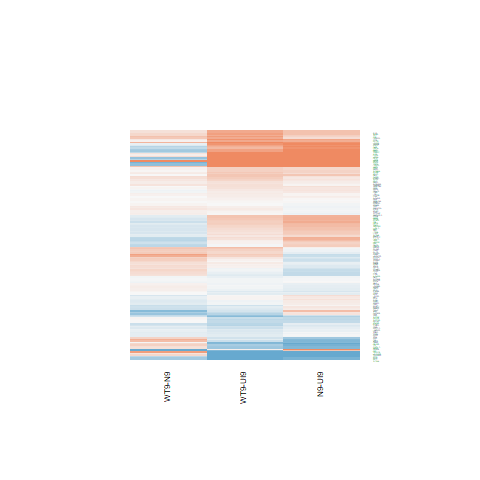

Data behind this chart, as committed beside it:
N9-UI9.logFC, N9-UI9.AveExpr, N9-UI9.t, N9-UI9.P.Value, N9-UI9.adj.P.Val, N9-UI9.B, WT9-UI9.logFC, WT9-UI9.AveExpr, WT9-UI9.t, WT9-UI9.P.Value, WT9-UI9.adj.P.Val, WT9-UI9.B, WT9-N9.logFC, WT9-N9.AveExpr, WT9-N9.t, WT9-N9.P.Value, WT9-N9.adj.P.Val, WT9-N9.B
0.2444, 4.01, 1.35, 0.1978, 0.3389, -5.987, 0.3711, 4.01, 2.086, 0.05529, 0.1476, -4.799, 0.1267, 4.01, 0.7606, 0.4593, 0.7641, -5.732
0.1158, 5.909, 0.9973, 0.3352, 0.4904, -6.777, -0.1871, 5.909, -1.597, 0.1321, 0.2716, -5.923, -0.303, 5.909, -2.795, 0.01408, 0.1909, -3.164
0.4804, 3.261, 2.6, 0.02068, 0.06581, -3.824, 0.249, 3.261, 1.343, 0.2, 0.3609, -5.732, -0.2314, 3.261, -1.356, 0.196, 0.5467, -5.015
-0.3501, 2.203, -1.032, 0.3191, 0.4741, -5.85, -0.03542, 2.203, -0.11, 0.914, 0.9515, -6.322, 0.3146, 2.203, 0.9964, 0.3356, 0.6797, -5.104
0.4915, 3.031, 1.931, 0.07346, 0.1674, -4.927, 0.78, 3.031, 3.163, 0.006753, 0.03377, -2.632, 0.2885, 3.031, 1.253, 0.2302, 0.5857, -5.095
0.6156, 6.135, 5.685, 5.17152460557524e-05, 0.0008068, 1.637, 0.2063, 6.135, 1.891, 0.079, 0.1898, -5.52, -0.4093, 6.135, -4.081, 0.001075, 0.05847, -0.747
-0.782, 4.224, -4.16, 0.0009198, 0.006819, -0.9788, -0.8005, 4.224, -4.294, 0.0007068, 0.007123, -0.633, -0.01848, 4.224, -0.1037, 0.9188, 0.9749, -6.053
0.2801, 6.658, 2.689, 0.01735, 0.058, -4.25, 0.3492, 6.658, 3.364, 0.004508, 0.0254, -2.829, 0.06908, 6.658, 0.717, 0.4849, 0.7783, -6.205
-0.3401, 2.91, -1.125, 0.2793, 0.4306, -5.927, 0.4144, 2.91, 1.479, 0.1609, 0.312, -5.465, 0.7546, 2.91, 2.714, 0.01653, 0.2074, -2.943
-0.05219, 4.705, -0.3829, 0.7074, 0.8091, -7.007, 0.07949, 4.705, 0.5901, 0.5643, 0.7141, -6.805, 0.1317, 4.705, 1.042, 0.3146, 0.6612, -5.655
-0.2641, 5.105, -2.019, 0.06263, 0.1493, -5.239, 0.02399, 5.105, 0.186, 0.855, 0.9167, -7.031, 0.2881, 5.105, 2.372, 0.03219, 0.2636, -3.818
0.911, -0.9782, 1.184, 0.2556, 0.4049, -4.975, 1.502, -0.9782, 2.004, 0.06433, 0.1637, -3.956, 0.5908, -0.9782, 0.8601, 0.4039, 0.7294, -4.766
0.3694, 7.602, 3.001, 0.009333, 0.03653, -3.703, -0.01354, 7.602, -0.1098, 0.9141, 0.9515, -7.307, -0.383, 7.602, -3.349, 0.004642, 0.1156, -2.216
0.01768, 6.055, 0.1153, 0.9098, 0.946, -7.306, -0.04453, 6.055, -0.2919, 0.7746, 0.8674, -7.165, -0.06221, 6.055, -0.4364, 0.669, 0.8798, -6.313
1.578, 4.764, 11.38, 1.45011778106178e-08, 2.05731905977893e-06, 10.13, 1.754, 4.764, 12.63, 3.73062823260772e-09, 1.17360698161014e-06, 11.43, 0.1758, 4.764, 1.456, 0.167, 0.5109, -5.208
-0.09008, 7.954, -0.7922, 0.4412, 0.5923, -7.12, -0.1634, 7.954, -1.434, 0.173, 0.3276, -6.313, -0.07331, 7.954, -0.6937, 0.499, 0.7904, -6.295
-0.8569, 1.696, -2.545, 0.02303, 0.07129, -3.488, -1.405, 1.696, -4.129, 0.0009788, 0.008759, -0.5308, -0.5482, 1.696, -1.656, 0.1195, 0.4445, -4.325
0.5192, -0.1224, 0.8944, 0.3859, 0.5414, -5.497, -0.2493, -0.1224, -0.3967, 0.6974, 0.8153, -5.634, -0.7685, -0.1224, -1.386, 0.1869, 0.5356, -4.506
-0.04197, 2.182, -0.1426, 0.8886, 0.9326, -6.354, 0.4186, 2.182, 1.454, 0.1676, 0.3207, -5.264, 0.4605, 2.182, 1.695, 0.1118, 0.4352, -4.362
-0.1521, 7.027, -1.506, 0.1538, 0.2845, -6.265, -0.07382, 7.027, -0.7323, 0.4758, 0.6423, -6.999, 0.0783, 7.027, 0.8342, 0.4179, 0.7378, -6.129
0.5273, 6.597, 4.708, 0.0003166, 0.003081, -0.2396, 0.3587, 6.597, 3.192, 0.006373, 0.03253, -3.156, -0.1687, 6.597, -1.629, 0.1251, 0.4536, -5.191
-0.3582, 0.9713, -0.952, 0.3569, 0.513, -5.674, -0.109, 0.9713, -0.2964, 0.7712, 0.8654, -5.995, 0.2492, 0.9713, 0.7094, 0.4895, 0.7816, -5.114
0.5444, 4.628, 3.509, 0.003369, 0.01725, -2.354, 0.394, 4.628, 2.501, 0.02511, 0.08483, -4.191, -0.1504, 4.628, -1.056, 0.3087, 0.6552, -5.628
0.04439, 6.255, 0.3845, 0.7063, 0.8084, -7.263, 0.117, 6.255, 1.003, 0.3327, 0.5071, -6.704, 0.07265, 6.255, 0.6792, 0.5079, 0.7973, -6.206
0.1313, 9.862, 1.265, 0.2261, 0.372, -6.696, 0.0336, 9.862, 0.3238, 0.7508, 0.8527, -7.34, -0.09766, 9.862, -1.014, 0.3274, 0.6734, -6.08
-0.4143, 3.2, -1.604, 0.1305, 0.2534, -5.525, -0.3979, 3.2, -1.527, 0.1486, 0.2956, -5.522, 0.01647, 3.2, 0.06784, 0.9469, 0.9834, -5.88
0.4884, 5.443, 3.239, 0.0058, 0.02575, -3.013, 0.7016, 5.443, 4.675, 0.0003373, 0.004346, -0.06804, 0.2132, 5.443, 1.547, 0.1436, 0.4786, -5.167
-0.3621, 8.357, -4.067, 0.001105, 0.007722, -1.608, -0.3652, 8.357, -4.108, 0.00102, 0.008963, -1.426, -0.003161, 8.357, -0.03817, 0.9701, 0.9908, -6.555
0.1528, 5.387, 1.273, 0.2233, 0.3689, -6.385, 0.3786, 5.387, 3.157, 0.006834, 0.0341, -3.083, 0.2258, 5.387, 2.042, 0.05997, 0.3417, -4.425
1.072, 6.974, 7.813, 1.55713966112951e-06, 6.64701122011952e-05, 5.215, 0.6318, 6.974, 4.587, 0.0003998, 0.004882, -0.3992, -0.4401, 6.974, -3.483, 0.00355, 0.1032, -1.934
3.421, 8.134, 23.15, 9.46802572934653e-13, 2.28353000548956e-09, 19.59, 2.715, 8.134, 18.16, 2.74587840009311e-11, 2.94813536220086e-08, 16.31, -0.7067, 8.134, -5.321, 0.0001, 0.02298, 1.504
0.4944, 8.152, 5.509, 7.0946392507781e-05, 0.0009968, 1.202, 0.2961, 8.152, 3.294, 0.005189, 0.02804, -3.052, -0.1983, 8.152, -2.384, 0.03146, 0.2624, -4.057
1.624, 3.943, 8.033, 1.12147785200241e-06, 5.13572974567308e-05, 5.827, 1.705, 3.943, 8.335, 7.21548072515829e-07, 5.76879677203125e-05, 6.295, 0.08135, 3.943, 0.4674, 0.6472, 0.869, -5.986
0.4979, -0.03787, 1.126, 0.2789, 0.4305, -5.261, 0.7017, -0.03787, 1.604, 0.1305, 0.2692, -4.631, 0.2039, -0.03787, 0.5092, 0.6184, 0.8578, -5.045
1.367, -0.429, 2.841, 0.01284, 0.04638, -2.764, 0.08233, -0.429, 0.1548, 0.8792, 0.9313, -5.637, -1.285, -0.429, -2.877, 0.01195, 0.1779, -3.061
-0.1353, 5.685, -0.7213, 0.4823, 0.6299, -6.995, -0.04993, 5.685, -0.2664, 0.7937, 0.8781, -7.121, 0.08541, 5.685, 0.4899, 0.6316, 0.863, -6.243
-0.02049, 4.757, -0.1459, 0.886, 0.9311, -7.093, -0.03107, 4.757, -0.2213, 0.828, 0.9002, -6.97, -0.01058, 4.757, -0.08103, 0.9365, 0.9806, -6.204
0.4, 6.51, 2.018, 0.06279, 0.1496, -5.449, 0.2171, 6.51, 1.091, 0.2933, 0.465, -6.636, -0.183, 6.51, -0.9961, 0.3357, 0.6799, -5.957
-0.03107, 6.564, -0.2937, 0.7732, 0.8549, -7.314, 0.05023, 6.564, 0.4753, 0.6417, 0.7749, -7.132, 0.0813, 6.564, 0.8285, 0.421, 0.7405, -6.109
-0.3182, 1.578, -0.8159, 0.4279, 0.5803, -5.847, 0.3398, 1.578, 0.9695, 0.3484, 0.5228, -5.712, 0.658, 1.578, 1.833, 0.08762, 0.3932, -4.129
-0.04397, 7.114, -0.3649, 0.7205, 0.8177, -7.332, -0.09384, 7.114, -0.7812, 0.4474, 0.6188, -6.978, -0.04987, 7.114, -0.4455, 0.6626, 0.877, -6.396
0.6401, 5.771, 5.057, 0.0001635, 0.001878, 0.5224, 0.4252, 5.771, 3.328, 0.00485, 0.02676, -2.789, -0.2149, 5.771, -1.845, 0.08586, 0.3897, -4.787
0.7449, 1.574, 2.447, 0.02788, 0.0822, -3.706, 0.8967, 1.574, 2.928, 0.01081, 0.047, -2.764, 0.1519, 1.574, 0.5599, 0.5842, 0.8406, -5.339
0.1955, 2.823, 0.8124, 0.4298, 0.5819, -6.309, 0.04947, 2.823, 0.207, 0.8389, 0.9076, -6.525, -0.146, 2.823, -0.6534, 0.5238, 0.8089, -5.574
0.01944, 8.319, 0.222, 0.8274, 0.8929, -7.435, 0.02862, 8.319, 0.3268, 0.7485, 0.8511, -7.295, 0.009172, 8.319, 0.1128, 0.9117, 0.9716, -6.551
-0.09946, 4.927, -0.6595, 0.5201, 0.662, -6.88, 0.1255, 4.927, 0.8392, 0.4152, 0.5894, -6.642, 0.225, 4.927, 1.61, 0.1293, 0.4603, -4.994
-0.2549, 5.476, -1.886, 0.07974, 0.1777, -5.511, -0.05559, 5.476, -0.416, 0.6836, 0.8066, -7.011, 0.1994, 5.476, 1.585, 0.1348, 0.4681, -5.106
0.2704, 7.092, 2.475, 0.02641, 0.07886, -4.68, 0.1343, 7.092, 1.228, 0.2393, 0.4058, -6.522, -0.1361, 7.092, -1.343, 0.2002, 0.5512, -5.607
-0.0159, 3.254, -0.07529, 0.941, 0.9654, -6.75, -0.162, 3.254, -0.7547, 0.4627, 0.6321, -6.335, -0.1461, 3.254, -0.7379, 0.4725, 0.7716, -5.603
0.4099, 5.224, 3.167, 0.006692, 0.02863, -3.154, 0.07088, 5.224, 0.5448, 0.5943, 0.7387, -6.921, -0.339, 5.224, -2.821, 0.01337, 0.1864, -3.049
-0.1733, 5.763, -1.345, 0.1997, 0.3408, -6.339, 0.1609, 5.763, 1.274, 0.223, 0.3877, -6.339, 0.3342, 5.763, 2.799, 0.01398, 0.19, -3.131
-0.1248, 5.56, -0.8719, 0.3977, 0.552, -6.845, 0.05567, 5.56, 0.3931, 0.7001, 0.8171, -7.058, 0.1804, 5.56, 1.36, 0.195, 0.546, -5.441
-1.641, -1.252, -2.259, 0.03994, 0.1076, -3.638, -2.044, -1.252, -2.791, 0.0142, 0.05663, -2.818, -0.4031, -1.252, -0.5647, 0.581, 0.8391, -4.866
0.2192, 8.385, 2.437, 0.02839, 0.0833, -4.815, 0.2272, 8.385, 2.527, 0.02385, 0.08186, -4.543, 0.008033, 8.385, 0.09635, 0.9246, 0.9768, -6.556
-0.8122, 0.8814, -2.09, 0.05495, 0.136, -4.139, -0.6097, 0.8814, -1.62, 0.127, 0.2645, -4.778, 0.2025, 0.8814, 0.55, 0.5908, 0.8429, -5.133
0.08798, 7.634, 0.9018, 0.3821, 0.5376, -7.007, 0.1882, 7.634, 1.93, 0.07365, 0.1805, -5.557, 0.1002, 7.634, 1.108, 0.2862, 0.6369, -5.911
0.159, 6.402, 1.364, 0.1936, 0.3339, -6.378, 0.202, 6.402, 1.761, 0.0996, 0.2235, -5.724, 0.04296, 6.402, 0.3979, 0.6966, 0.8911, -6.329
-0.1076, 1.197, -0.2335, 0.8187, 0.8865, -6.115, -0.212, 1.197, -0.4768, 0.6407, 0.774, -5.958, -0.1043, 1.197, -0.2417, 0.8124, 0.9391, -5.305
-0.2019, 0.845, -0.5566, 0.5864, 0.7169, -5.969, -0.4401, 0.845, -1.199, 0.25, 0.4169, -5.323, -0.2382, 0.845, -0.6918, 0.5001, 0.7916, -5.116
-0.05161, 6.582, -0.444, 0.6637, 0.7752, -7.253, -0.1731, 6.582, -1.492, 0.1573, 0.3077, -6.148, -0.1215, 6.582, -1.123, 0.2798, 0.6307, -5.823
... 102 more rows
